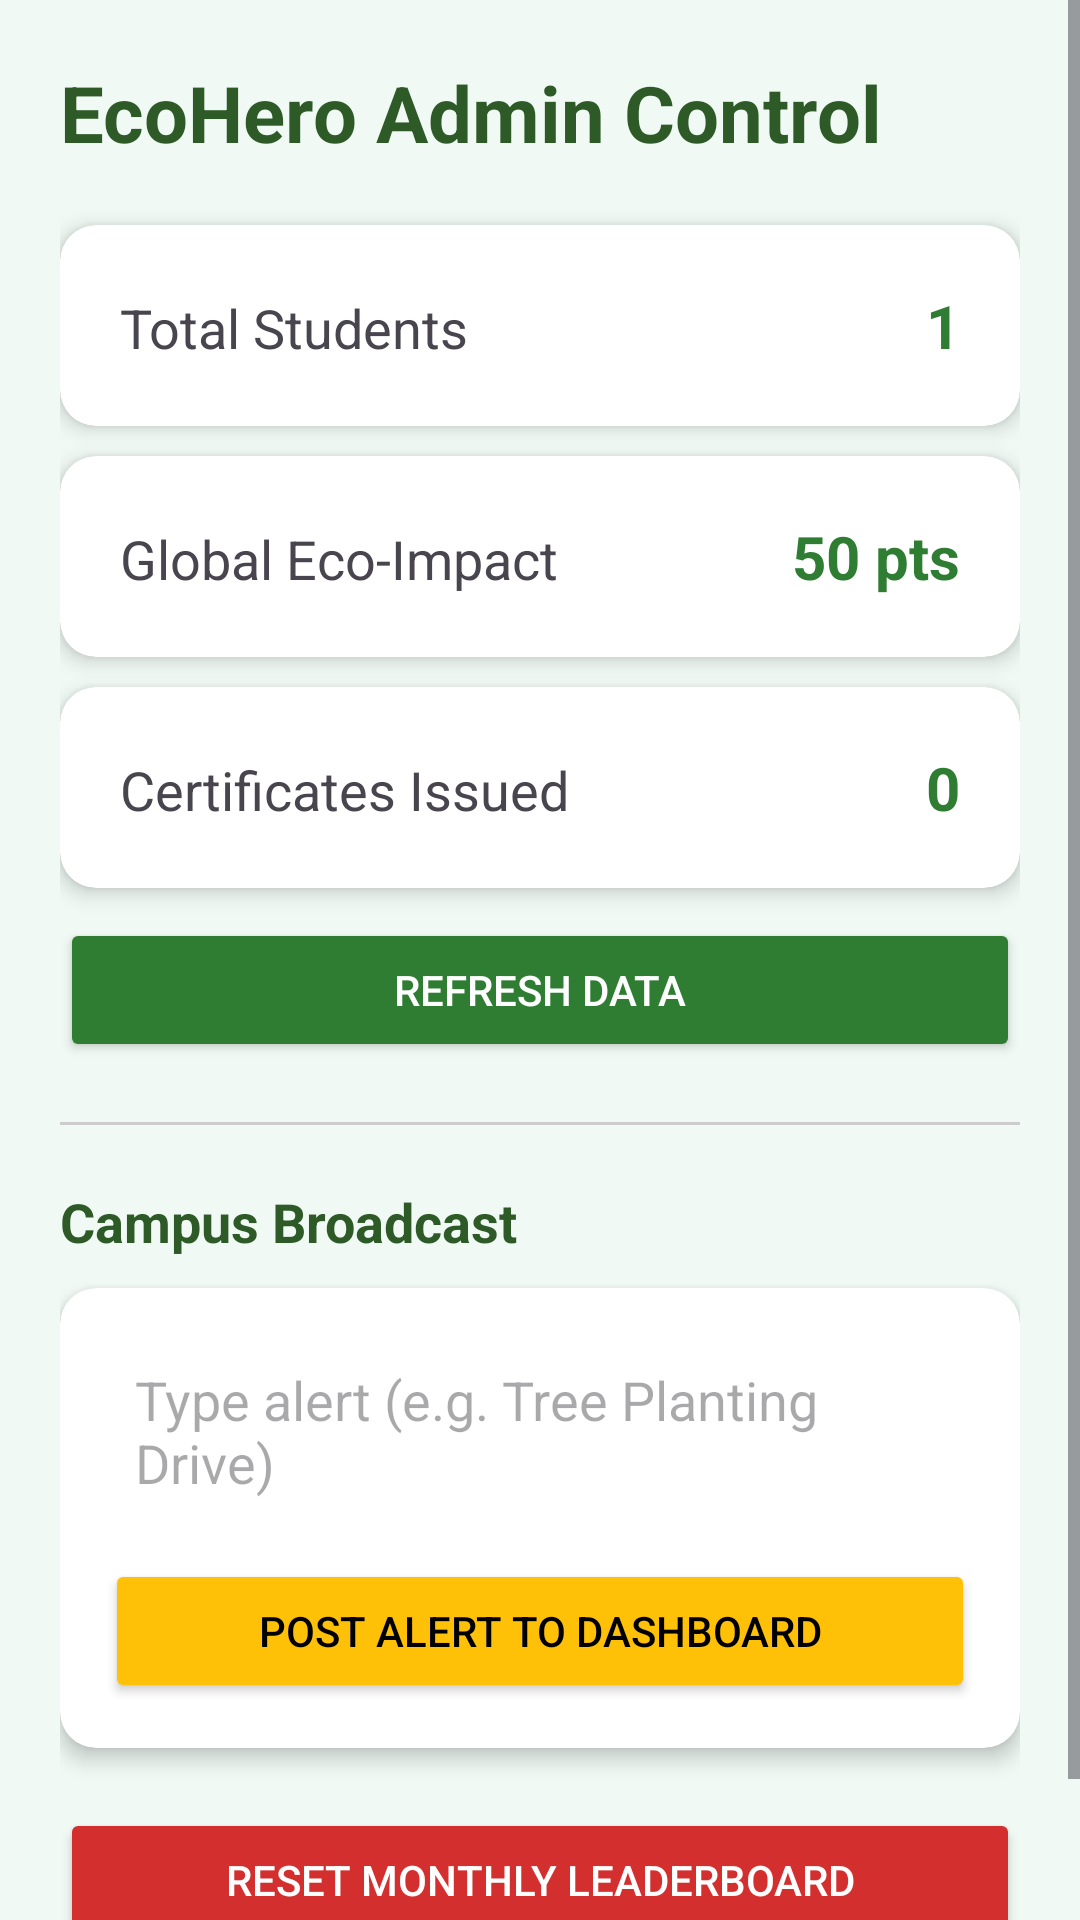

The Android layout XML behind this screen, and the referenced resources:
<!-- AndroidManifest.xml: application theme Theme.EcoApp -->
<!-- res/layout/activity_admin.xml -->
<?xml version="1.0" encoding="utf-8"?>
<ScrollView xmlns:android="http://schemas.android.com/apk/res/android"
    xmlns:app="http://schemas.android.com/apk/res-auto"
    android:layout_width="match_parent"
    android:layout_height="match_parent"
    android:background="#F0F9F4">

    <LinearLayout
        android:layout_width="match_parent"
        android:layout_height="wrap_content"
        android:orientation="vertical"
        android:padding="20dp">

        <TextView
            android:layout_width="wrap_content"
            android:layout_height="wrap_content"
            android:text="EcoHero Admin Control"
            android:textSize="26sp"
            android:textStyle="bold"
            android:textColor="#2D5A27"
            android:layout_marginBottom="20dp"/>

        <androidx.cardview.widget.CardView
            android:layout_width="match_parent"
            android:layout_height="wrap_content"
            app:cardCornerRadius="12dp"
            android:layout_marginBottom="10dp"
            app:cardElevation="4dp">
            <LinearLayout
                android:layout_width="match_parent"
                android:layout_height="wrap_content"
                android:padding="20dp"
                android:orientation="horizontal">
                <TextView android:layout_width="0dp" android:layout_height="wrap_content" android:layout_weight="1" android:text="Total Students" android:textSize="18sp"/>
                <TextView android:id="@+id/tvAdminTotalUsers" android:layout_width="wrap_content" android:layout_height="wrap_content" android:text="1" android:textColor="#2E7D32" android:textStyle="bold" android:textSize="20sp"/>
            </LinearLayout>
        </androidx.cardview.widget.CardView>

        <androidx.cardview.widget.CardView
            android:layout_width="match_parent"
            android:layout_height="wrap_content"
            app:cardCornerRadius="12dp"
            android:layout_marginBottom="10dp"
            app:cardElevation="4dp">
            <LinearLayout
                android:layout_width="match_parent"
                android:layout_height="wrap_content"
                android:padding="20dp"
                android:orientation="horizontal">
                <TextView android:layout_width="0dp" android:layout_height="wrap_content" android:layout_weight="1" android:text="Global Eco-Impact" android:textSize="18sp"/>
                <TextView android:id="@+id/tvAdminGlobalPoints" android:layout_width="wrap_content" android:layout_height="wrap_content" android:text="50 pts" android:textColor="#2E7D32" android:textStyle="bold" android:textSize="20sp"/>
            </LinearLayout>
        </androidx.cardview.widget.CardView>

        <androidx.cardview.widget.CardView
            android:layout_width="match_parent"
            android:layout_height="wrap_content"
            app:cardCornerRadius="12dp"
            android:layout_marginBottom="10dp"
            app:cardElevation="4dp">
            <LinearLayout
                android:layout_width="match_parent"
                android:layout_height="wrap_content"
                android:padding="20dp"
                android:orientation="horizontal">
                <TextView android:layout_width="0dp" android:layout_height="wrap_content" android:layout_weight="1" android:text="Certificates Issued" android:textSize="18sp"/>
                <TextView android:id="@+id/tvAdminCertsCount" android:layout_width="wrap_content" android:layout_height="wrap_content" android:text="0" android:textColor="#2E7D32" android:textStyle="bold" android:textSize="20sp"/>
            </LinearLayout>
        </androidx.cardview.widget.CardView>

        <Button
            android:id="@+id/btnRefreshAdmin"
            android:layout_width="match_parent"
            android:layout_height="wrap_content"
            android:text="Refresh Data"
            android:backgroundTint="#2E7D32"
            android:textColor="#FFFFFF"
            android:layout_marginBottom="20dp"/>

        <View
            android:layout_width="match_parent"
            android:layout_height="1dp"
            android:background="#CCCCCC"
            android:layout_marginBottom="20dp"/>

        <TextView
            android:layout_width="wrap_content"
            android:layout_height="wrap_content"
            android:text="Campus Broadcast"
            android:textSize="18sp"
            android:textStyle="bold"
            android:textColor="#2D5A27"
            android:layout_marginBottom="10dp"/>

        <androidx.cardview.widget.CardView
            android:layout_width="match_parent"
            android:layout_height="wrap_content"
            app:cardCornerRadius="12dp"
            android:layout_marginBottom="20dp"
            app:cardElevation="4dp">
            <LinearLayout
                android:layout_width="match_parent"
                android:layout_height="wrap_content"
                android:padding="15dp"
                android:orientation="vertical">
                <EditText
                    android:id="@+id/etCampusAlert"
                    android:layout_width="match_parent"
                    android:layout_height="wrap_content"
                    android:hint="Type alert (e.g. Tree Planting Drive)"
                    android:background="@android:color/transparent"
                    android:padding="10dp"/>
                <Button
                    android:id="@+id/btnSendAlert"
                    android:layout_width="match_parent"
                    android:layout_height="wrap_content"
                    android:text="Post Alert to Dashboard"
                    android:backgroundTint="#FFC107"
                    android:textColor="#000000"
                    android:layout_marginTop="10dp"/>
            </LinearLayout>
        </androidx.cardview.widget.CardView>

        <Button
            android:id="@+id/btnResetMonthly"
            android:layout_width="match_parent"
            android:layout_height="wrap_content"
            android:text="Reset Monthly Leaderboard"
            android:backgroundTint="#D32F2F"
            android:textColor="#FFFFFF"
            android:layout_marginBottom="20dp"/>

    </LinearLayout>
</ScrollView>
<!-- resources referenced by this layout -->
<resources>
  <style name="Theme.EcoApp" parent="Base.Theme.EcoApp" />
  <style name="Base.Theme.EcoApp" parent="Theme.Material3.DayNight.NoActionBar">
          <item name="android:windowDisablePreview">true</item>
  
          <item name="android:statusBarColor">#E8F5E9</item>
      </style>
</resources>
